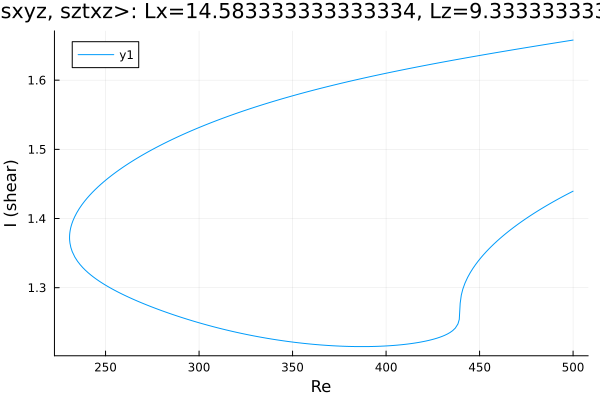

Data behind this chart, as committed beside it:
Re, shear
500.0, 1.658
498.8, 1.657
497.4, 1.657
496, 1.656
494.6, 1.656
493.2, 1.655
491.8, 1.654
490.3, 1.654
488.9, 1.653
487.5, 1.653
486.1, 1.652
484.7, 1.651
483.3, 1.651
481.9, 1.65
480.5, 1.649
479, 1.649
477.6, 1.648
476.2, 1.648
474.8, 1.647
473.4, 1.646
472, 1.646
470.6, 1.645
469.1, 1.644
467.7, 1.644
466.3, 1.643
465.6, 1.643
464.1, 1.642
462.7, 1.642
461.3, 1.641
459.9, 1.64
458.5, 1.64
457.1, 1.639
455.7, 1.638
454.2, 1.638
452.8, 1.637
451.4, 1.636
450, 1.636
448.6, 1.635
447.2, 1.634
445.8, 1.634
444.3, 1.633
442.9, 1.632
441.5, 1.632
440.1, 1.631
438.7, 1.63
437.3, 1.63
435.9, 1.629
434.4, 1.628
433, 1.627
431.6, 1.627
430.2, 1.626
428.8, 1.625
427.4, 1.625
426, 1.624
424.5, 1.623
423.1, 1.622
421.7, 1.622
421.2, 1.621
419.8, 1.621
418.4, 1.62
... 391 more rows
